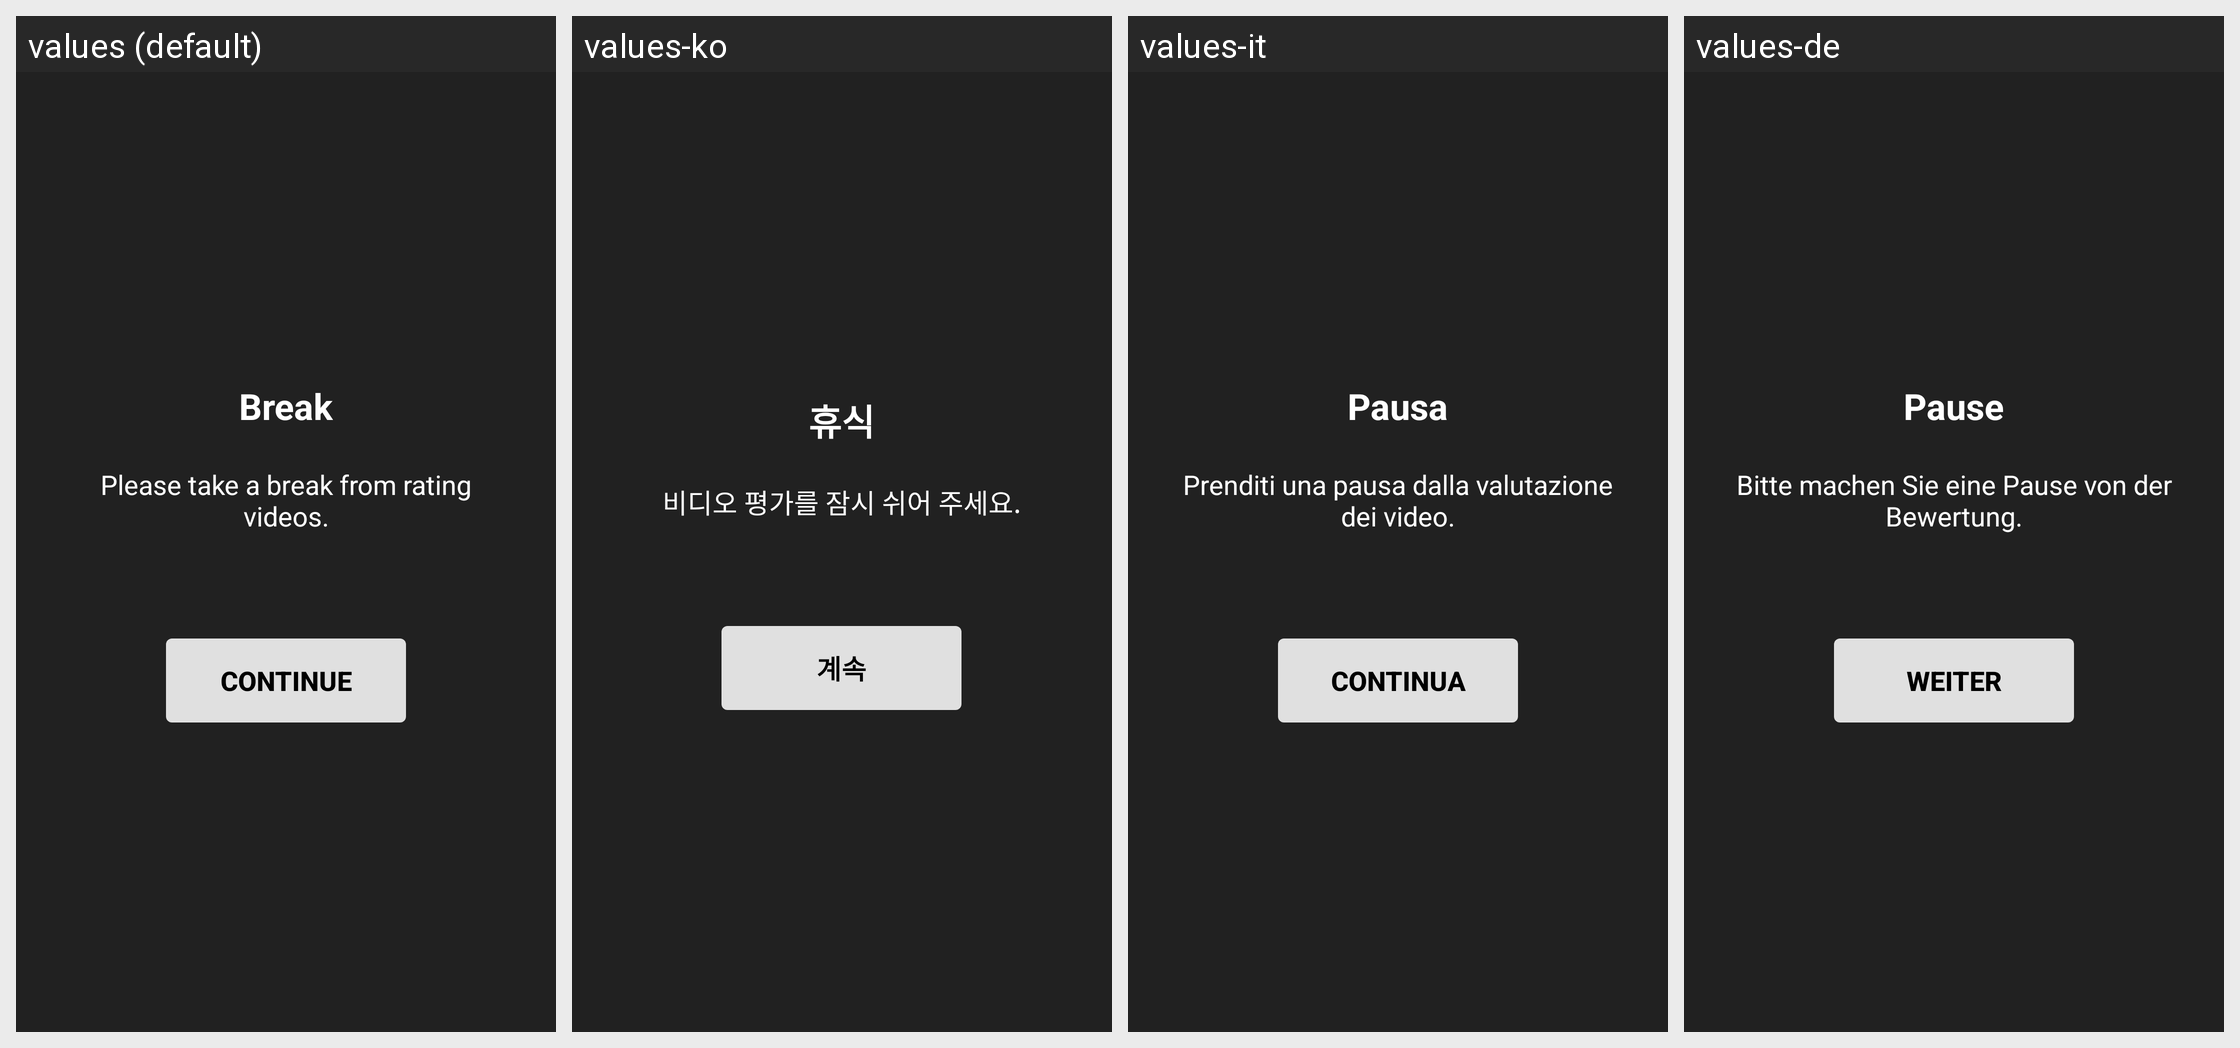

Here is an Android app screen in its default locale and in the app's own translations. Write out the translated-string differences for the strings that appear on this screen.
Android screen res/layout/dialog_break.xml rendered under 4 locales, left to right: values (default), values-ko, values-it, values-de. Device: Nexus 5 (rendered at 1080×1920; each locale shown at half size, 540×960, under a caption strip naming it); theme Theme.SubjectivePlayer.
Other locales in the repository, not shown: values-es, values-fr, values-ja, values-zh.
Strings drawn on this screen, with the default value and each locale's value (text and hints the layout hard-codes, and strings that could not be matched under every locale, appear in the picture but are not listed):

break_title
  values: Break
  values-ko: 휴식
  values-it: Pausa
  values-de: Pause

break_message
  values: Please take a break from rating videos.
  values-ko: 비디오 평가를 잠시 쉬어 주세요.
  values-it: Prenditi una pausa dalla valutazione dei video.
  values-de: Bitte machen Sie eine Pause von der Bewertung.

break_continue
  values: Continue
  values-ko: 계속
  values-it: Continua
  values-de: Weiter
